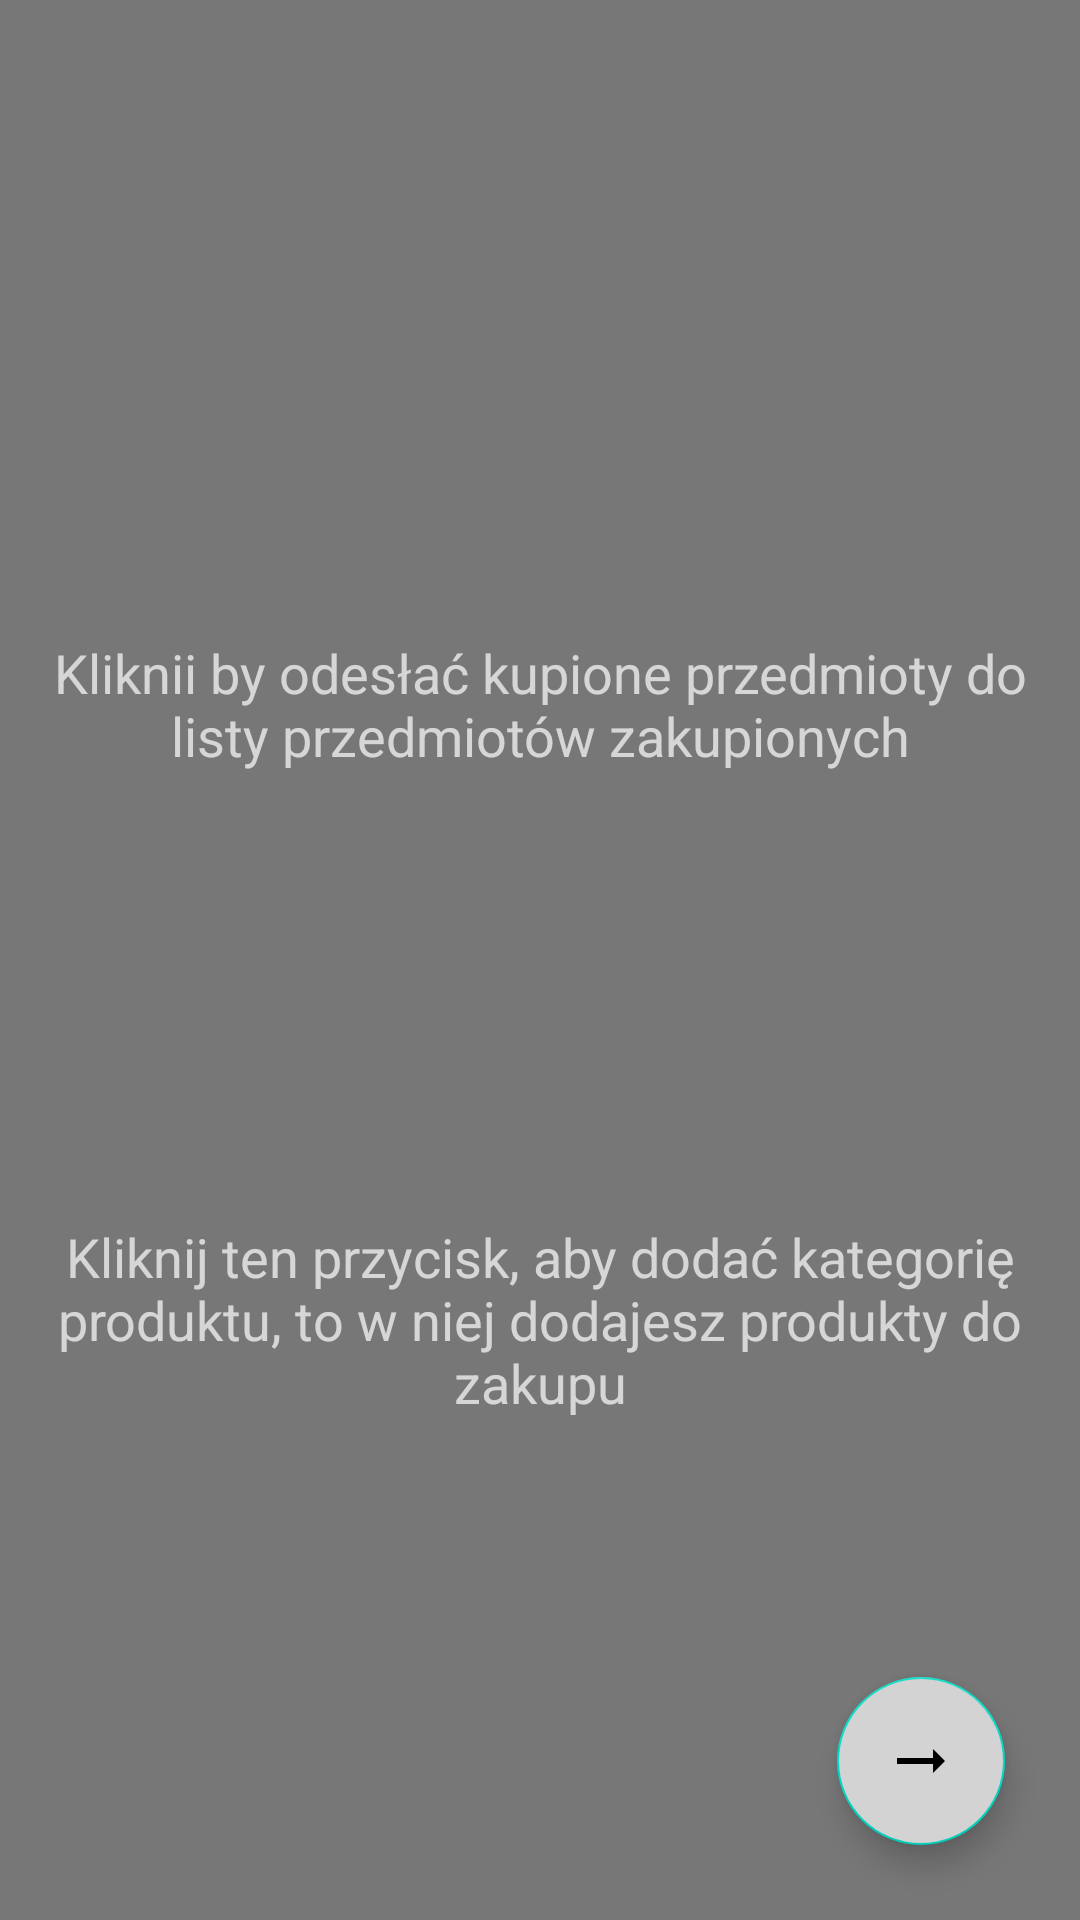

Layout XML and referenced resources for this Android screen:
<!-- AndroidManifest.xml: application theme Theme.ShoppingList -->
<!-- res/layout/tutorial_overlay_shopping_list.xml -->
<?xml version="1.0" encoding="utf-8"?>
<FrameLayout xmlns:android="http://schemas.android.com/apk/res/android"
    xmlns:app="http://schemas.android.com/apk/res-auto"
    android:id="@+id/tutorial_overlay"
    android:layout_width="match_parent"
    android:layout_height="match_parent"
    android:theme="@style/ThemeOverlay.AppCompat.Dark"
    android:background="#88000000"
    android:clickable="true"
    android:visibility="visible">

    <RelativeLayout
        android:layout_width="wrap_content"
        android:layout_height="wrap_content"
        android:layout_gravity="bottom|center_horizontal"
        android:layout_marginBottom="55dp">

        <TextView
            android:id="@+id/category_tutorial_text"
            android:layout_width="wrap_content"
            android:layout_height="wrap_content"
            android:layout_alignParentStart="true"
            android:layout_alignParentTop="true"
            android:layout_alignParentEnd="true"
            android:gravity="center"
            android:padding="12dp"
            android:text="@string/add_category_tutorial_exp"
            android:textSize="18sp" />

        <ImageView
            android:id="@+id/add_category_arrow"
            android:layout_width="wrap_content"
            android:layout_height="wrap_content"
            android:layout_below="@+id/category_tutorial_text"
            android:layout_alignParentStart="true"
            android:layout_alignParentEnd="true"
            app:tint="@color/light_gray"
            android:contentDescription="@string/todo"
            android:padding="50dp"
            android:scaleX="4.0"
            android:scaleY="4.0"
            android:src="@drawable/baseline_arrow_downward_24" />
    </RelativeLayout>

    <RelativeLayout
        android:layout_width="wrap_content"
        android:layout_height="wrap_content"
        android:layout_gravity="top|center_horizontal"
        android:layout_marginTop="100dp">

        <ImageView
            android:id="@+id/send_bought_arrow"
            android:layout_width="wrap_content"
            android:layout_height="wrap_content"
            android:layout_alignParentTop="true"
            android:layout_alignParentStart="true"
            android:layout_alignParentEnd="true"
            android:contentDescription="@string/todo"
            app:tint="@color/light_gray"
            android:padding="50dp"
            android:scaleX="4.0"
            android:scaleY="4.0"
            android:rotation="180"
            android:src="@drawable/baseline_arrow_downward_24" />

        <TextView
            android:id="@+id/bought_list_send_tutorial_text"
            android:layout_width="wrap_content"
            android:layout_height="wrap_content"
            android:layout_below="@id/send_bought_arrow"
            android:layout_alignParentStart="true"
            android:layout_alignParentEnd="true"
            android:gravity="center"
            android:padding="12dp"
            android:text="@string/send_bought_items_tutorial_exp"
            android:textSize="18sp" />

    </RelativeLayout>

    <com.google.android.material.floatingactionbutton.FloatingActionButton
        android:id="@+id/nextOverlayButton"
        android:layout_width="wrap_content"
        android:layout_height="wrap_content"
        android:backgroundTint="@color/light_gray"
        android:contentDescription="@string/todo"
        android:src="@drawable/baseline_arrow_right_alt_24"
        android:layout_gravity="bottom|end"
        android:layout_margin="25dp"
        />

</FrameLayout>
<!-- resources referenced by this layout -->
<resources>
  <color name="light_gray">#FFD3D3D3</color>
  <!-- drawable baseline_arrow_right_alt_24 (drawable) -->
  <vector xmlns:android="http://schemas.android.com/apk/res/android" android:autoMirrored="true" android:height="48dp" android:tint="#000000" android:viewportHeight="24" android:viewportWidth="24" android:width="48dp">
        
      <path android:fillColor="@android:color/white" android:pathData="M16.01,11H4v2h12.01v3L20,12l-3.99,-4z"/>
      
  </vector>
  <string name="add_category_tutorial_exp">Kliknij ten przycisk, aby dodać kategorię produktu, to w niej dodajesz produkty do zakupu</string>
  <string name="send_bought_items_tutorial_exp">Kliknii by odesłać kupione przedmioty do listy przedmiotów zakupionych</string>
  <string name="todo">TODO</string>
  <style name="Theme.ShoppingList" parent="Theme.MaterialComponents.DayNight.NoActionBar">
          
          <item name="colorPrimary">@color/light_gray</item>
          <item name="colorPrimaryVariant">@color/gray</item>
          <item name="colorOnPrimary">@color/white</item>
          
          <item name="colorSecondary">@color/teal_200</item>
          <item name="colorSecondaryVariant">@color/teal_700</item>
          <item name="colorOnSecondary">@color/black</item>
          <item name="materialButtonStyle">@style/Widget.ShoppingList.Button.Primary</item>
          
      </style>
  <color name="gray">#FF808080</color>
  <color name="white">#FFFFFFFF</color>
  <color name="teal_200">#FF03DAC5</color>
  <color name="teal_700">#FF018786</color>
  <color name="black">#FF000000</color>
  <style name="Widget.ShoppingList.Button.Primary" parent="Widget.MaterialComponents.Button">
          <item name="cornerRadius">@dimen/corner_radius_button</item>
          <item name="android:minHeight">48dp</item>
          <item name="android:insetTop">0dp</item>
          <item name="android:insetBottom">0dp</item>
          <item name="android:textAllCaps">false</item>
      </style>
  <dimen name="corner_radius_button">16dp</dimen>
</resources>
